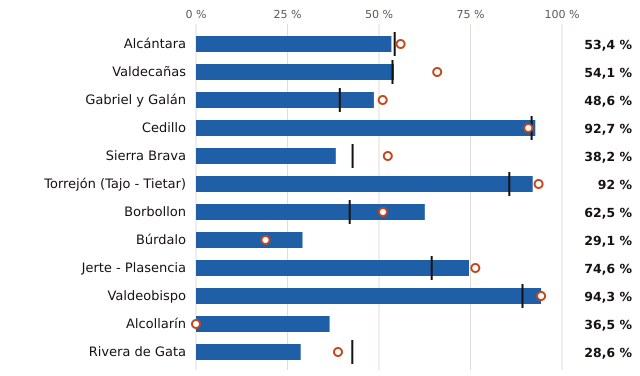

Data behind this chart, as committed beside it:
embalse, pct, pct_hace_1_anio, pct_media_10_anios, vol_hm3, capacidad_hm3
Alcántara, 53.4, 55.9, 54.3, 1688, 3160
Valdecañas, 54.1, 65.9, 53.7, 783.0, 1446
Gabriel y Galán, 48.6, 51.0, 39.3, 443.0, 911.0
Cedillo, 92.7, 90.8, 91.7, 241.0, 260.0
Sierra Brava, 38.2, 52.4, 42.8, 89.0, 233.0
Torrejón (Tajo - Tietar), 92.0, 93.6, 85.6, 173.0, 188.0
Borbollon, 62.5, 51.1, 42.0, 55.0, 88.0
Búrdalo, 29.1, 19.0, , 23.0, 79.0
Jerte - Plasencia, 74.6, 76.3, 64.4, 44.0, 59.0
Valdeobispo, 94.3, 94.3, 89.2, 50.0, 53.0
Alcollarín, 36.5, 0.0, , 19.0, 52.0
Rivera de Gata, 28.6, 38.8, 42.7, 14.0, 49.0
